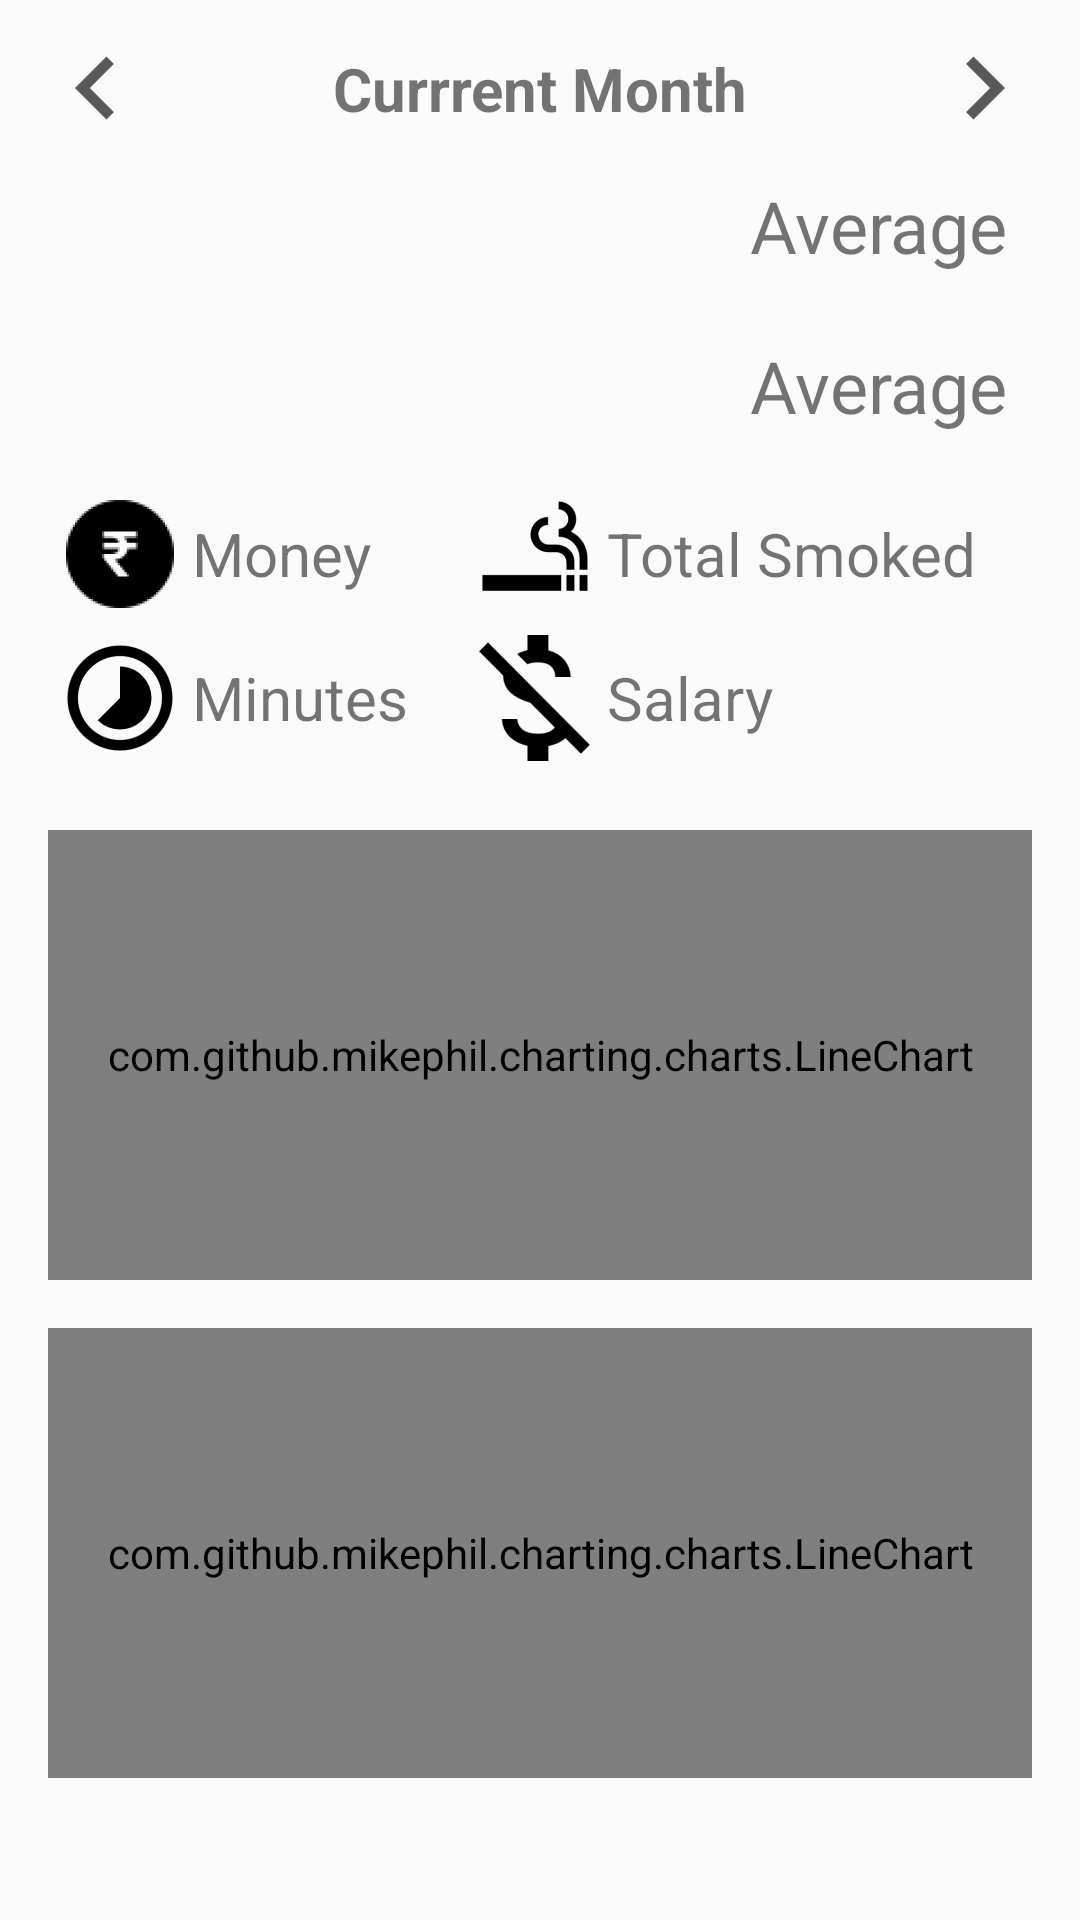

This screen was rendered from an Android layout file. Write that file and the resources it references.
<!-- AndroidManifest.xml: application theme AppThemeNoBar -->
<!-- res/layout/patient_home_layout.xml -->
<?xml version="1.0" encoding="utf-8"?>
<LinearLayout
    xmlns:android="http://schemas.android.com/apk/res/android" android:layout_width="match_parent"
    android:layout_height="match_parent"
    android:id="@+id/patient_home"
    android:orientation="vertical"
    xmlns:app="http://schemas.android.com/apk/res-auto">

    

    <ScrollView
        android:layout_width="match_parent"
        android:layout_height="match_parent"
        android:id="@+id/scroll_patient_home">
        <LinearLayout
            android:layout_width="match_parent"
            android:layout_height="match_parent"
            android:orientation="vertical">
            <LinearLayout
                android:layout_width="match_parent"
                android:layout_height="wrap_content">
                <ImageView
                    android:id="@+id/previous_month"
                    android:layout_marginLeft="8dp"
                    android:layout_width="wrap_content"
                    android:layout_height="wrap_content"
                    android:layout_gravity="center_vertical"
                    android:src="@mipmap/ic_chevron_left"/>
                <TextView
                    android:id="@+id/month_name_tv"
                    android:layout_weight="1"
                    android:layout_width="match_parent"
                    android:layout_height="wrap_content"
                    android:text="Currrent Month"
                    android:textSize="20sp"
                    android:gravity="center_horizontal"
                    android:layout_margin="16dp"
                    android:textStyle="bold"/>
                <ImageView
                    android:id="@+id/next_month"
                    android:layout_marginRight="8dp"
                    android:layout_width="wrap_content"
                    android:layout_height="wrap_content"
                    android:layout_gravity="center_vertical"
                    android:src="@mipmap/ic_chevron_right"/>
            </LinearLayout>

            <TextView
                android:id="@+id/smoke_avg_tv"
                android:layout_width="wrap_content"
                android:layout_height="wrap_content"
                android:layout_gravity="right"
                android:layout_marginBottom="16dp"
                android:layout_marginRight="24dp"
                android:text="Average"
                android:textSize="24sp" />

            <ListView
                android:layout_width="0dp"
                android:layout_height="5dp"
                android:id="@+id/empty_list"/>

            <TextView
                android:id="@+id/chew_avg_tv"
                android:layout_width="wrap_content"
                android:layout_height="wrap_content"
                android:layout_gravity="right"
                android:layout_marginBottom="16dp"
                android:layout_marginRight="24dp"
                android:text="Average"
                android:textSize="24sp" />

            <TableLayout xmlns:android="http://schemas.android.com/apk/res/android"
                android:layout_marginBottom="16dp"
                android:layout_marginLeft="16dp"
                android:layout_marginRight="16dp"
                android:layout_width="match_parent"
                android:layout_gravity="center"
                android:layout_height="100dp"
                android:stretchColumns="2">
                <TableRow
                    android:layout_width="0dp"
                    android:layout_height="50dp">
                    <LinearLayout
                        android:layout_weight="1">
                        <ImageView
                            android:layout_width="wrap_content"
                            android:layout_height="wrap_content"
                            android:src="@mipmap/ic_currency"
                            android:layout_gravity="center_vertical"/>
                        <TextView
                            android:layout_weight="1"
                            android:layout_width="wrap_content"
                            android:layout_height="wrap_content"
                            android:layout_gravity="center_vertical"
                            android:text="Money"
                            android:id="@+id/money_txt"
                            android:textSize="20sp" />
                    </LinearLayout>
                    <LinearLayout
                        android:layout_weight="1">
                        <ImageView
                            android:layout_width="wrap_content"
                            android:layout_height="wrap_content"
                            android:src="@mipmap/ic_smoke"
                            android:layout_gravity="center_vertical"/>

                        <TextView
                            android:layout_weight="1"
                            android:layout_width="wrap_content"
                            android:layout_height="wrap_content"
                            android:layout_gravity="center_vertical"
                            android:text="Total Smoked"
                            android:id="@+id/cigarette_txt"
                            android:textSize="20sp" />
                    </LinearLayout>
                </TableRow>

                <TableRow
                    android:layout_width="0dp"
                    android:layout_height="50dp">
                    <LinearLayout
                        android:layout_weight="1">
                    <ImageView
                        android:layout_width="wrap_content"
                        android:layout_height="wrap_content"
                        android:src="@mipmap/ic_life"
                        android:layout_gravity="center_vertical"/>
                    <TextView
                        android:layout_weight="1"
                        android:layout_width="wrap_content"
                        android:layout_height="wrap_content"
                        android:layout_gravity="center_vertical"
                        android:text="Minutes"
                        android:id="@+id/life_txt"
                        android:textSize="20sp" />
                    </LinearLayout>
                    <LinearLayout
                        android:layout_weight="1">
                    <ImageView
                        android:layout_width="wrap_content"
                        android:layout_height="wrap_content"
                        android:src="@mipmap/ic_salary"
                        android:layout_gravity="center_vertical"/>
                    <TextView
                        android:layout_weight="1"
                        android:layout_width="wrap_content"
                        android:layout_height="wrap_content"
                        android:layout_gravity="center_vertical"
                        android:text="Salary"
                        android:textSize="20sp"
                        android:id="@+id/sal_txt"/>
                    </LinearLayout>
                </TableRow>

            </TableLayout>


            <com.github.mikephil.charting.charts.LineChart
                android:id="@+id/LifeExpectancyChart"
                android:layout_width="match_parent"
                android:layout_height="150dp"
                android:layout_marginBottom="16dp"
                android:layout_marginLeft="16dp"
                android:layout_marginRight="16dp">
            </com.github.mikephil.charting.charts.LineChart>

            <com.github.mikephil.charting.charts.LineChart
                android:id="@+id/LifeExpectancyChart2"
                android:layout_width="match_parent"
                android:layout_height="150dp"
                android:layout_marginBottom="16dp"
                android:layout_marginLeft="16dp"
                android:layout_marginRight="16dp">
            </com.github.mikephil.charting.charts.LineChart>

        </LinearLayout>
    </ScrollView>
</LinearLayout>
<!-- resources referenced by this layout -->
<resources>
  <color name="colorPrimary">#F44336</color>
  <!-- mipmap ic_chevron_left: png bitmap (mipmap-hdpi, 240 bytes) -->
  <!-- mipmap ic_chevron_right: png bitmap (mipmap-hdpi, 243 bytes) -->
  <!-- mipmap ic_currency: png bitmap (mipmap-hdpi, 1308 bytes) -->
  <!-- mipmap ic_life: png bitmap (mipmap-hdpi, 1300 bytes) -->
  <!-- mipmap ic_salary: png bitmap (mipmap-hdpi, 1137 bytes) -->
  <!-- mipmap ic_smoke: png bitmap (mipmap-hdpi, 704 bytes) -->
  <style name="AppThemeNoBar.AppBarOverlay" parent="ThemeOverlay.AppCompat.Dark.ActionBar" />
  <style name="AppThemeNoBar.PopupOverlay" parent="ThemeOverlay.AppCompat.Light" />
  <style name="AppThemeNoBar" parent="Theme.AppCompat.Light.NoActionBar">
          <item name="colorPrimary">@color/colorPrimary</item>
          <item name="colorPrimaryDark">@color/colorPrimaryDark</item>
          <item name="colorAccent">@color/colorAccent</item>
  `
          
          <item name="windowActionBar">false</item>
          <item name="windowNoTitle">true</item>
  
      </style>
  <color name="colorPrimaryDark">#D32F2F</color>
  <color name="colorAccent">#1E88E5</color>
</resources>
